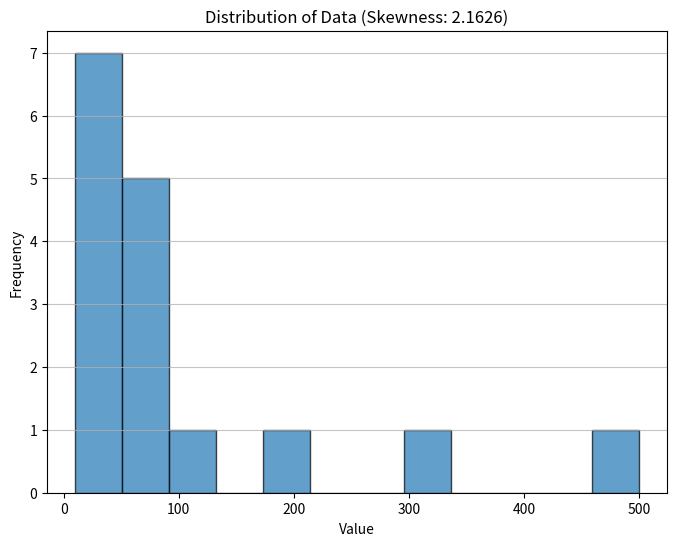
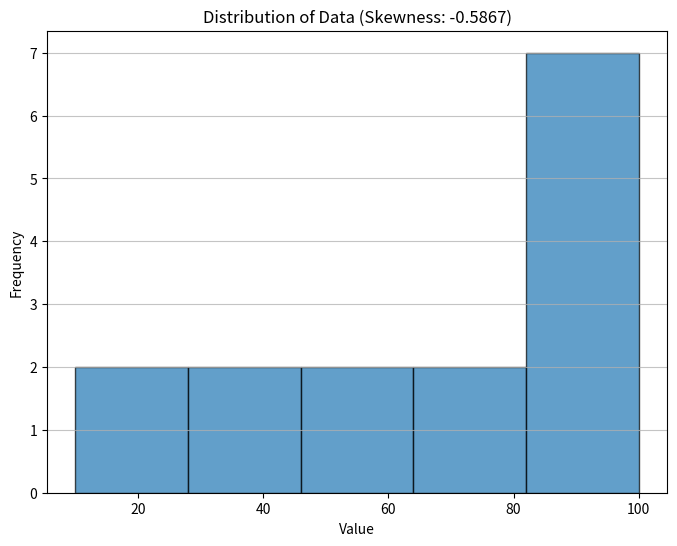
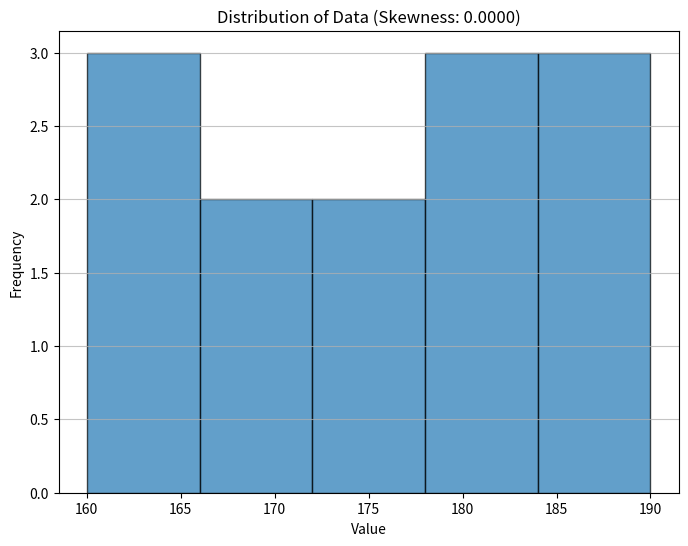
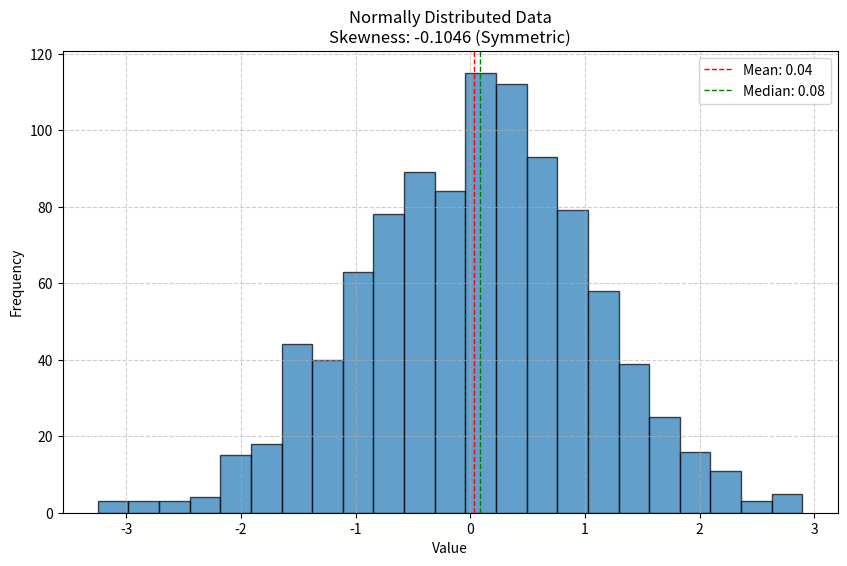
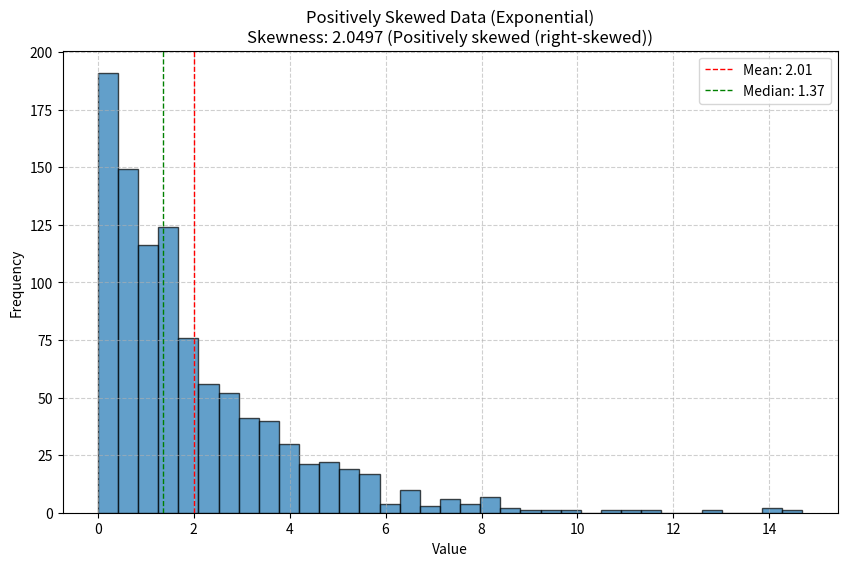
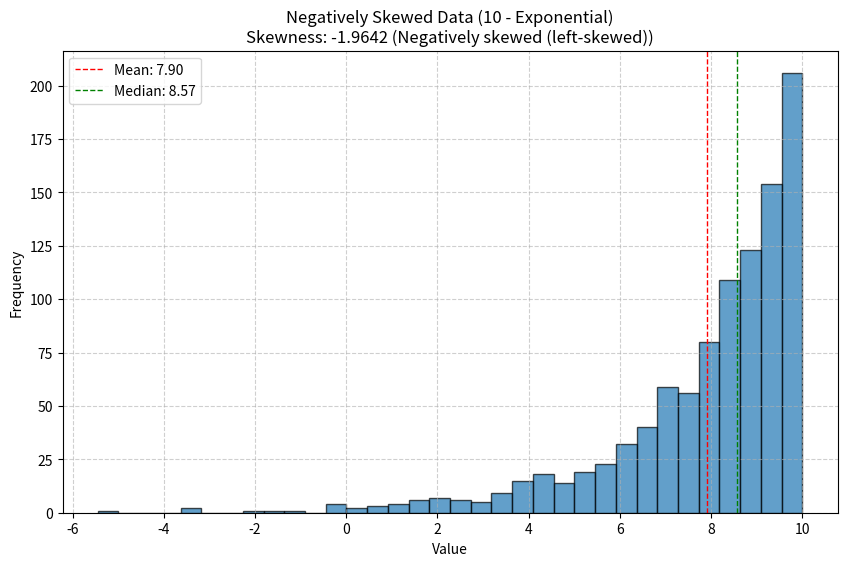
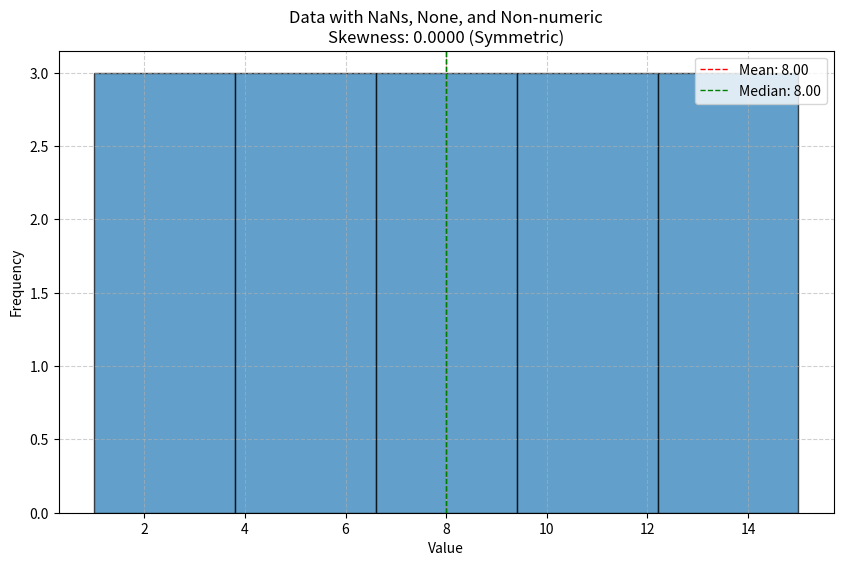
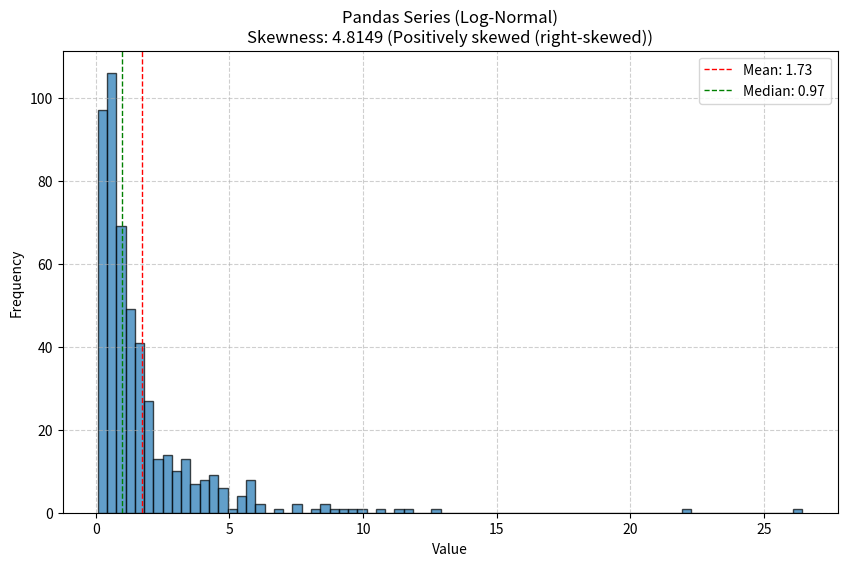
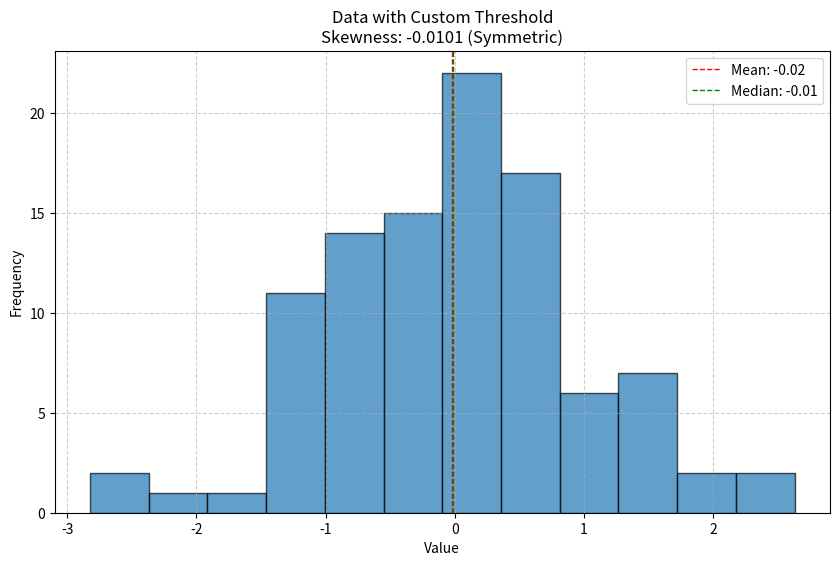

The script that saved these images, in order:
import numpy as np
from scipy.stats import skew

def detect_skewness(data):
    """
    Detects and reports the skewness of a given dataset.

    Args:
        data (list or np.ndarray): The dataset to analyze.

    Returns:
        tuple: A tuple containing the skewness value (float or NaN) and a string
               describing the type of skewness or an error message.
    """
    if not isinstance(data, (list, np.ndarray)):
        return float('nan'), "Error: Input data must be a list or a NumPy array."

    data_array = np.asarray(data)

    if len(data_array) < 3:
        return float('nan'), "Insufficient data to calculate skewness (requires at least 3 points)."

    try:
        skewness_value = skew(data_array)
    except Exception as e:
        return float('nan'), f"Error calculating skewness: {e}"

    # Common thresholds for interpreting skewness (e.g., from Bulmer, 1979 or similar guidelines)
    # -0.5 to 0.5: Approximately symmetric
    # -1.0 to -0.5 or 0.5 to 1.0: Moderately skewed
    # < -1.0 or > 1.0: Highly skewed
    if -0.5 <= skewness_value <= 0.5:
        skewness_type = "Approximately symmetric"
    elif skewness_value > 0.5:
        skewness_type = "Positively skewed (right-skewed)"
    else: # skewness_value < -0.5
        skewness_type = "Negatively skewed (left-skewed)"

    return skewness_value, skewness_type

def generate_sample_data(data_type="normal", size=1000):
    """
    Generates different types of sample data for demonstration.

    Args:
        data_type (str): Type of data to generate ('normal', 'positive_skew', 'negative_skew').
        size (int): Number of data points to generate.

    Returns:
        np.ndarray: Generated sample data.
    """
    if data_type == "normal":
        return np.random.normal(loc=0, scale=1, size=size)
    elif data_type == "positive_skew":
        # Exponential distribution is typically positively skewed
        return np.random.exponential(scale=1.0, size=size)
    elif data_type == "negative_skew":
        # Beta distribution can be negatively skewed (e.g., alpha=5, beta=1)
        # Or transform a positive skew to negative
        return 10 - np.random.exponential(scale=1.0, size=size)
    else:
        raise ValueError("Invalid data_type. Choose from 'normal', 'positive_skew', 'negative_skew'.")

if __name__ == "__main__":
    # Example 1: Normally distributed data (should be approximately symmetric)
    normal_data = generate_sample_data(data_type="normal", size=5000)
    skew_val_normal, skew_type_normal = detect_skewness(normal_data)
    print(f"Normal Data Skewness: {skew_val_normal:.4f} ({skew_type_normal})")

    # Example 2: Positively skewed data
    positive_skew_data = generate_sample_data(data_type="positive_skew", size=5000)
    skew_val_pos, skew_type_pos = detect_skewness(positive_skew_data)
    print(f"Positive Skew Data Skewness: {skew_val_pos:.4f} ({skew_type_pos})")

    # Example 3: Negatively skewed data
    negative_skew_data = generate_sample_data(data_type="negative_skew", size=5000)
    skew_val_neg, skew_type_neg = detect_skewness(negative_skew_data)
    print(f"Negative Skew Data Skewness: {skew_val_neg:.4f} ({skew_type_neg})")

    # Example 4: Custom list data (approximately symmetric)
    custom_data_symmetric = [1, 2, 3, 4, 5, 4, 3, 2, 1]
    skew_val_custom_sym, skew_type_custom_sym = detect_skewness(custom_data_symmetric)
    print(f"Custom Symmetric Data Skewness: {skew_val_custom_sym:.4f} ({skew_type_custom_sym})")

    # Example 5: Custom list data (positively skewed)
    custom_data_pos = [1, 2, 3, 4, 5, 6, 7, 8, 9, 10, 100, 200]
    skew_val_custom_pos, skew_type_custom_pos = detect_skewness(custom_data_pos)
    print(f"Custom Positive Skew Data Skewness: {skew_val_custom_pos:.4f} ({skew_type_custom_pos})")

    # Example 6: Custom list data (negatively skewed)
    custom_data_neg = [1, 100, 90, 80, 70, 60, 50, 40, 30, 20, 10]
    skew_val_custom_neg, skew_type_custom_neg = detect_skewness(custom_data_neg)
    print(f"Custom Negative Skew Data Skewness: {skew_val_custom_neg:.4f} ({skew_type_custom_neg})")

    # Example 7: Insufficient data
    insufficient_data = [1, 2]
    skew_val_insuf, skew_type_insuf = detect_skewness(insufficient_data)
    print(f"Insufficient Data Skewness: {skew_val_insuf} ({skew_type_insuf})")

    # Example 8: Invalid input type
    invalid_input = "this is not data"
    skew_val_invalid, skew_type_invalid = detect_skewness(invalid_input)
    print(f"Invalid Input Skewness: {skew_val_invalid} ({skew_type_invalid})")

    # Example 9: Empty list
    empty_data = []
    skew_val_empty, skew_type_empty = detect_skewness(empty_data)
    print(f"Empty Data Skewness: {skew_val_empty} ({skew_type_empty})")

# Additional implementation at 2025-06-21 04:38:21
import numpy as np
from scipy.stats import skew
import matplotlib.pyplot as plt

def detect_skewness(data, plot=True):
    """
    Detects and interprets data skewness, optionally visualizing the distribution.

    Parameters:
    data (list or np.array): The input numerical data.
    plot (bool): If True, a histogram of the data will be displayed.

    Returns:
    tuple: A tuple containing the skewness coefficient and its interpretation string.
           Returns (None, "Insufficient data") if data is too small or invalid.
    """
    if not isinstance(data, (list, np.ndarray)):
        print("Error: Input data must be a list or a NumPy array.")
        return None, "Invalid data type"

    if len(data) < 3:
        return None, "Insufficient data to calculate skewness (at least 3 points required)."

    data_array = np.array(data)

    skewness_coefficient = skew(data_array)

    if skewness_coefficient > 0.5:
        interpretation = "Positively skewed (right-skewed)"
    elif skewness_coefficient < -0.5:
        interpretation = "Negatively skewed (left-skewed)"
    else:
        interpretation = "Approximately symmetric"

    if plot:
        plt.figure(figsize=(8, 6))
        plt.hist(data_array, bins='auto', edgecolor='black', alpha=0.7)
        plt.title(f'Distribution of Data (Skewness: {skewness_coefficient:.4f})')
        plt.xlabel('Value')
        plt.ylabel('Frequency')
        plt.grid(axis='y', alpha=0.75)
        plt.show()

    return skewness_coefficient, interpretation

if __name__ == "__main__":
    data1 = [10, 20, 30, 35, 40, 45, 50, 55, 60, 70, 80, 90, 100, 200, 300, 500]
    print("--- Data Set 1 (Positively Skewed Example) ---")
    skew1, interp1 = detect_skewness(data1)
    if skew1 is not None:
        print(f"Skewness Coefficient: {skew1:.4f}")
        print(f"Interpretation: {interp1}")
    else:
        print(f"Could not calculate skewness: {interp1}")
    print("-" * 40)

    data2 = [10, 20, 30, 40, 50, 60, 70, 80, 90, 95, 98, 99, 100, 100, 100]
    print("\n--- Data Set 2 (Negatively Skewed Example) ---")
    skew2, interp2 = detect_skewness(data2)
    if skew2 is not None:
        print(f"Skewness Coefficient: {skew2:.4f}")
        print(f"Interpretation: {interp2}")
    else:
        print(f"Could not calculate skewness: {interp2}")
    print("-" * 40)

    data3 = [160, 162, 165, 168, 170, 172, 175, 178, 180, 182, 185, 188, 190]
    print("\n--- Data Set 3 (Approximately Symmetric Example) ---")
    skew3, interp3 = detect_skewness(data3)
    if skew3 is not None:
        print(f"Skewness Coefficient: {skew3:.4f}")
        print(f"Interpretation: {interp3}")
    else:
        print(f"Could not calculate skewness: {interp3}")
    print("-" * 40)

    data4 = [1, 2]
    print("\n--- Data Set 4 (Insufficient Data Example) ---")
    skew4, interp4 = detect_skewness(data4, plot=False)
    if skew4 is not None:
        print(f"Skewness Coefficient: {skew4:.4f}")
    print(f"Interpretation: {interp4}")
    print("-" * 40)

    data5 = "this is not a list of numbers"
    print("\n--- Data Set 5 (Invalid Data Type Example) ---")
    skew5, interp5 = detect_skewness(data5, plot=False)
    if skew5 is not None:
        print(f"Skewness Coefficient: {skew5:.4f}")
    print(f"Interpretation: {interp5}")
    print("-" * 40)

# Additional implementation at 2025-06-21 04:39:12
import numpy as np
import pandas as pd
import matplotlib.pyplot as plt
from scipy import stats

def detect_skewness(data, plot_histogram=True, threshold=0.5, title="Data Skewness Analysis"):
    """
    Detects data skewness, calculates the skewness coefficient, and optionally
    plots a histogram.

    Args:
        data (list, np.ndarray, pd.Series): The input numerical data.
        plot_histogram (bool): If True, a histogram of the data will be plotted.
        threshold (float): The absolute skewness coefficient value above which
                           data is considered skewed.
        title (str): Title for the plot if plot_histogram is True.

    Returns:
        dict: A dictionary containing:
              - 'skewness_coefficient': The calculated skewness coefficient.
              - 'skewness_type': A string indicating the type of skewness
                                 ('Symmetric', 'Positively skewed', 'Negatively skewed',
                                 'Undefined (constant data)', 'Not enough data').
              - 'is_skewed': Boolean, True if the absolute skewness is >= threshold.
              - 'data_points': Number of valid data points analyzed.
    """
    if not isinstance(data, (list, np.ndarray, pd.Series)):
        raise TypeError("Input data must be a list, numpy array, or pandas Series.")

    # Convert to pandas Series first for robust handling of mixed types and NaNs
    # Then convert to numpy array, coercing non-numeric values to NaN
    try:
        data_series = pd.Series(data)
        data_array = pd.to_numeric(data_series, errors='coerce').values
    except Exception as e:
        raise ValueError(f"Could not convert input data to numeric array: {e}")

    # Filter out NaN values
    data_array = data_array[~np.isnan(data_array)]

    num_points = len(data_array)

    if num_points < 2:
        return {
            'skewness_coefficient': np.nan,
            'skewness_type': 'Not enough data',
            'is_skewed': False,
            'data_points': num_points
        }

    # Check if all values are the same (standard deviation will be zero, skewness undefined)
    if np.all(data_array == data_array[0]):
        return {
            'skewness_coefficient': np.nan,
            'skewness_type': 'Undefined (constant data)',
            'is_skewed': False,
            'data_points': num_points
        }

    skew_value = stats.skew(data_array)
    skewness_type = ""
    is_skewed = False

    if abs(skew_value) < threshold:
        skewness_type = 'Symmetric'
        is_skewed = False
    elif skew_value > threshold:
        skewness_type = 'Positively skewed (right-skewed)'
        is_skewed = True
    else: # skew_value < -threshold
        skewness_type = 'Negatively skewed (left-skewed)'
        is_skewed = True

    if plot_histogram:
        plt.figure(figsize=(10, 6))
        plt.hist(data_array, bins='auto', edgecolor='black', alpha=0.7)
        plt.title(f'{title}\nSkewness: {skew_value:.4f} ({skewness_type})')
        plt.xlabel('Value')
        plt.ylabel('Frequency')
        plt.grid(True, linestyle='--', alpha=0.6)
        
        # Add mean and median lines for visual inspection of skewness
        data_mean = np.mean(data_array)
        data_median = np.median(data_array)
        plt.axvline(data_mean, color='red', linestyle='dashed', linewidth=1, label=f'Mean: {data_mean:.2f}')
        plt.axvline(data_median, color='green', linestyle='dashed', linewidth=1, label=f'Median: {data_median:.2f}')
        plt.legend()
        plt.show()

    return {
        'skewness_coefficient': skew_value,
        'skewness_type': skewness_type,
        'is_skewed': is_skewed,
        'data_points': num_points
    }

if __name__ == "__main__":
    print("--- Skewness Detection Program ---")

    # Example 1: Normally distributed data (symmetric)
    data_normal = np.random.normal(loc=0, scale=1, size=1000)
    print("\nAnalyzing Normally Distributed Data:")
    result_normal = detect_skewness(data_normal, title="Normally Distributed Data")
    print(result_normal)

    # Example 2: Positively skewed data (e.g., exponential distribution)
    data_positive_skew = np.random.exponential(scale=2, size=1000)
    print("\nAnalyzing Positively Skewed Data (Exponential):")
    result_positive = detect_skewness(data_positive_skew, title="Positively Skewed Data (Exponential)")
    print(result_positive)

    # Example 3: Negatively skewed data (e.g., 10 - exponential)
    data_negative_skew = 10 - np.random.exponential(scale=2, size=1000)
    print("\nAnalyzing Negatively Skewed Data (10 - Exponential):")
    result_negative = detect_skewness(data_negative_skew, title="Negatively Skewed Data (10 - Exponential)")
    print(result_negative)

    # Example 4: Data with NaNs and mixed types (list input)
    data_with_nan = [1, 2, 3, 4, np.nan, 5, 6, 'invalid', 7, 8, 9, 10, None, 11, 12, 13, 14, 15]
    print("\nAnalyzing Data with NaNs, None, and Non-numeric (List Input):")
    result_nan = detect_skewness(data_with_nan, title="Data with NaNs, None, and Non-numeric")
    print(result_nan)

    # Example 5: Pandas Series input (Log-Normal distribution, typically positively skewed)
    data_pandas_series = pd.Series(np.random.lognormal(mean=0, sigma=1, size=500))
    print("\nAnalyzing Pandas Series (Log-Normal):")
    result_pandas = detect_skewness(data_pandas_series, title="Pandas Series (Log-Normal)")
    print(result_pandas)

    # Example 6: Constant data
    data_constant = [5, 5, 5, 5, 5]
    print("\nAnalyzing Constant Data:")
    result_constant = detect_skewness(data_constant, title="Constant Data")
    print(result_constant)

    # Example 7: Not enough data (single point)
    data_single_point = [10]
    print("\nAnalyzing Single Data Point:")
    result_single = detect_skewness(data_single_point, title="Single Data Point")
    print(result_single)

    # Example 8: Empty data
    data_empty = []
    print("\nAnalyzing Empty Data:")
    result_empty = detect_skewness(data_empty, title="Empty Data")
    print(result_empty)

    # Example 9: Custom threshold (e.g., a stricter threshold)
    data_custom_threshold = np.random.normal(loc=0, scale=1, size=100) # Should be symmetric
    print("\nAnalyzing Data with Custom Threshold (0.1):")
    result_custom_threshold = detect_skewness(data_custom_threshold, threshold=0.1, title="Data with Custom Threshold")
    print(result_custom_threshold)

    print("\n--- End of Program ---")